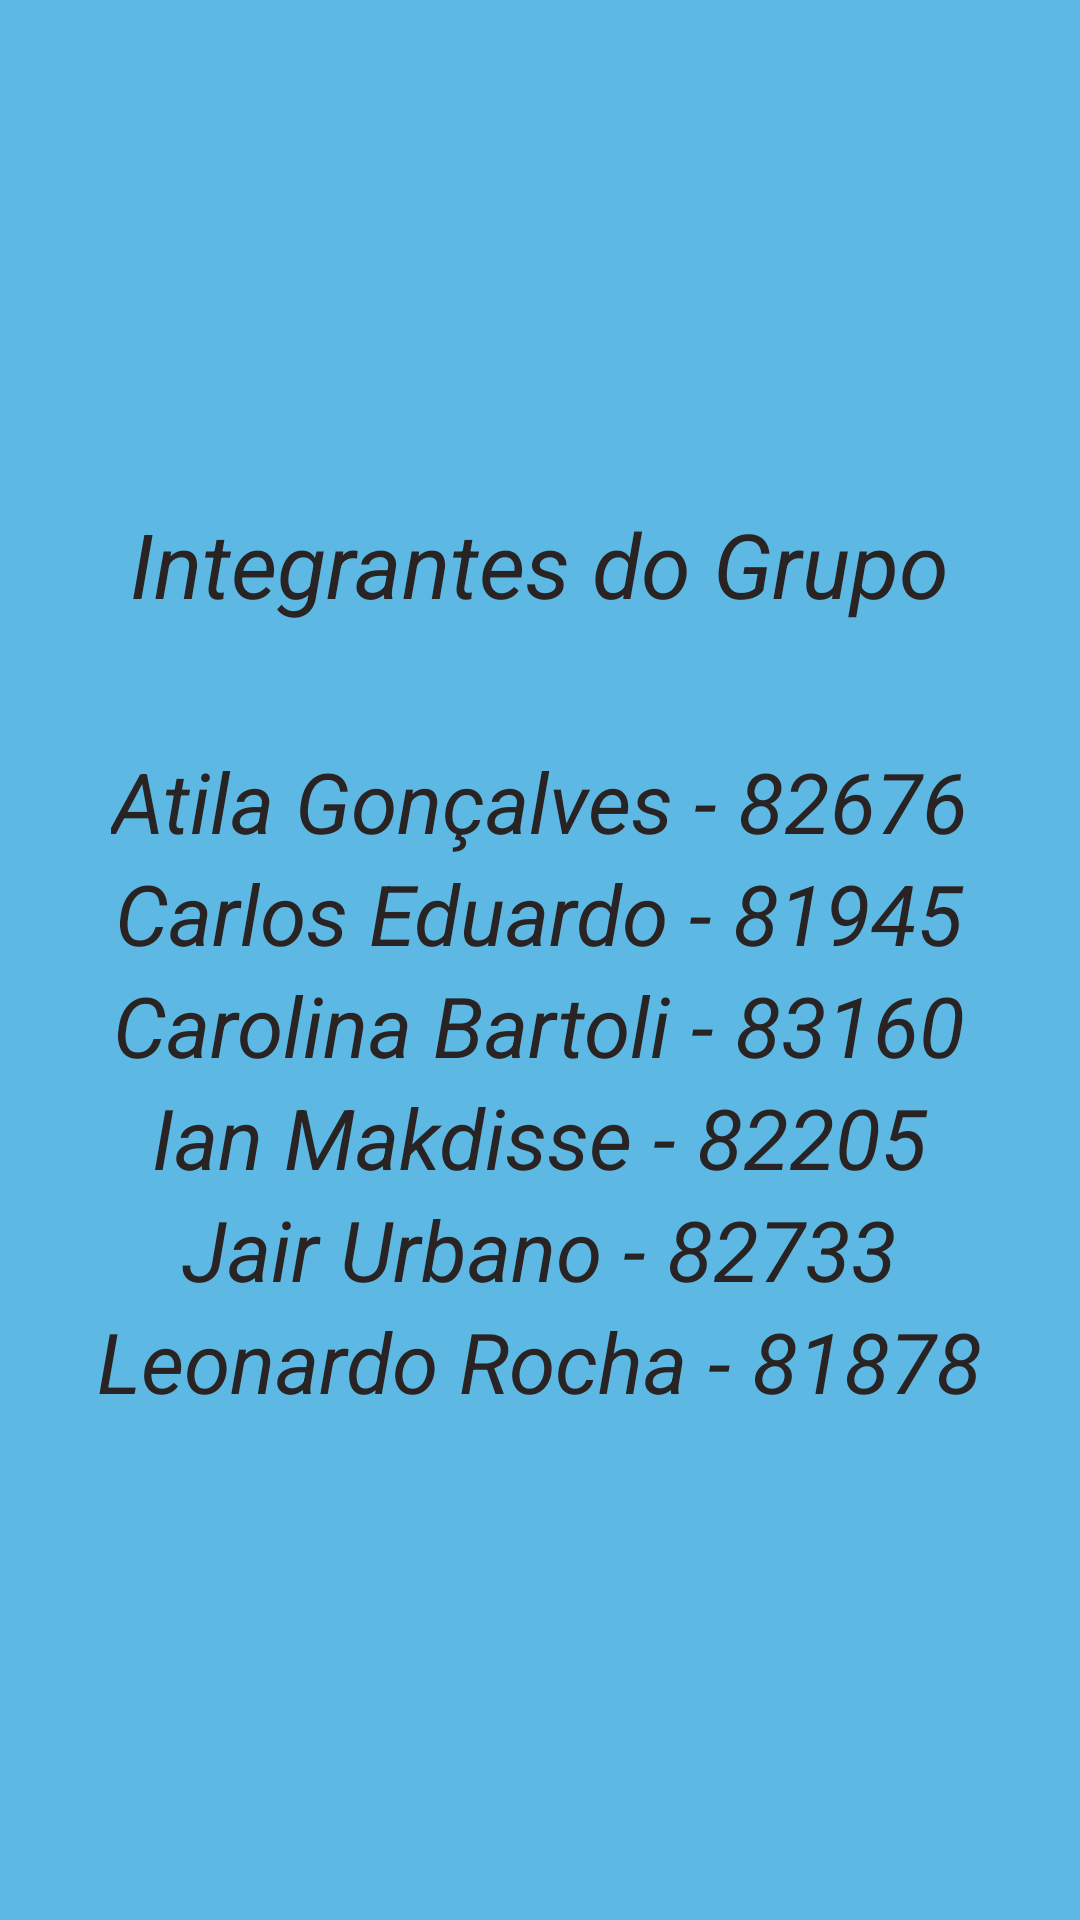

Layout XML and referenced resources for this Android screen:
<!-- AndroidManifest.xml: application theme Theme.Ps_ocean -->
<!-- res/layout/fragment_sobre.xml -->
<?xml version="1.0" encoding="utf-8"?>
<androidx.constraintlayout.widget.ConstraintLayout xmlns:android="http://schemas.android.com/apk/res/android"
    xmlns:app="http://schemas.android.com/apk/res-auto"
    xmlns:tools="http://schemas.android.com/tools"
    android:layout_width="match_parent"
    android:layout_height="match_parent"
    android:padding="16dp"
    android:background="#5db9e3"
    tools:context=".SobreFragment">

    <LinearLayout
        android:layout_width="0dp"
        app:layout_constraintWidth_percent="1.0"
        android:layout_height="wrap_content"
        app:layout_constraintStart_toStartOf="parent"
        app:layout_constraintEnd_toEndOf="parent"
        app:layout_constraintTop_toTopOf="parent"
        app:layout_constraintBottom_toBottomOf="parent"
        android:orientation="vertical"
        android:gravity="center"
        >
    <TextView
        android:id="@+id/tv_Integrantes"
        android:layout_width="wrap_content"
        android:layout_height="wrap_content"
        android:text="Integrantes do Grupo"
        android:textStyle="italic"
        android:textSize="30sp"
        android:textColor="#292323"
        app:layout_constraintStart_toStartOf="parent"
        app:layout_constraintEnd_toEndOf="parent"
        app:layout_constraintTop_toTopOf="parent"/>

        <TextView
            android:id="@+id/tv_Espaço"
            android:layout_width="wrap_content"
            android:layout_height="wrap_content"
            android:text=""
            android:textStyle="italic"
            android:textSize="30sp"
            android:textColor="#292323"
            app:layout_constraintStart_toStartOf="parent"
            app:layout_constraintEnd_toEndOf="parent"
            app:layout_constraintTop_toTopOf="parent"
            app:layout_constraintTop_toBottomOf="@+id/tv_Integrantes"/>

    <TextView
        android:id="@+id/tv_nome1"
        android:layout_width="wrap_content"
        android:layout_height="wrap_content"
        android:text="Atila Gonçalves - 82676"
        android:textStyle="italic"
        android:textSize="28dp"
        android:textColor="#292323"
        app:layout_constraintStart_toStartOf="parent"
        app:layout_constraintEnd_toEndOf="parent"
        app:layout_constraintTop_toBottomOf="@+id/tv_Espaço"/>

    <TextView
        android:id="@+id/tv_nome2"
        android:layout_width="wrap_content"
        android:layout_height="wrap_content"
        android:text="Carlos Eduardo - 81945"
        android:textStyle="italic"
        android:textSize="28dp"
        android:textColor="#292323"
        app:layout_constraintStart_toStartOf="parent"
        app:layout_constraintEnd_toEndOf="parent"
        app:layout_constraintTop_toBottomOf="@+id/tv_nome1"/>

    <TextView
        android:id="@+id/tv_nome3"
        android:layout_width="wrap_content"
        android:layout_height="wrap_content"
        android:text="Carolina Bartoli - 83160"
        android:textStyle="italic"
        android:textSize="28dp"
        android:textColor="#292323"
        app:layout_constraintStart_toStartOf="parent"
        app:layout_constraintEnd_toEndOf="parent"
        app:layout_constraintTop_toBottomOf="@+id/tv_nome2"/>

    <TextView
        android:id="@+id/tv_nome4"
        android:layout_width="wrap_content"
        android:layout_height="wrap_content"
        android:text="Ian Makdisse - 82205"
        android:textStyle="italic"
        android:textSize="28dp"
        android:textColor="#292323"
        app:layout_constraintStart_toStartOf="parent"
        app:layout_constraintEnd_toEndOf="parent"
        app:layout_constraintTop_toBottomOf="@id/tv_nome3"/>

    <TextView
        android:id="@+id/tv_nome5"
        android:layout_width="wrap_content"
        android:layout_height="wrap_content"
        android:text="Jair Urbano - 82733"
        android:textStyle="italic"
        android:textSize="28dp"
        android:textColor="#292323"
        app:layout_constraintStart_toStartOf="parent"
        app:layout_constraintEnd_toEndOf="parent"
        app:layout_constraintTop_toBottomOf="@id/tv_nome4"/>

    <TextView
        android:id="@+id/tv_nome6"
        android:layout_width="wrap_content"
        android:layout_height="wrap_content"
        android:text="Leonardo Rocha - 81878"
        android:textStyle="italic"
        android:textSize="28dp"
        android:textColor="#292323"
        app:layout_constraintStart_toStartOf="parent"
        app:layout_constraintEnd_toEndOf="parent"
        app:layout_constraintTop_toBottomOf="@id/tv_nome5"/>
    </LinearLayout>

</androidx.constraintlayout.widget.ConstraintLayout>
<!-- resources referenced by this layout -->
<resources>
  <style name="Theme.Ps_ocean" parent="Theme.MaterialComponents.DayNight.DarkActionBar">
          
          <item name="colorPrimary">@color/purple_500</item>
          <item name="colorPrimaryVariant">@color/purple_700</item>
          <item name="colorOnPrimary">@color/white</item>
          
          <item name="colorSecondary">@color/teal_200</item>
          <item name="colorSecondaryVariant">@color/teal_700</item>
          <item name="colorOnSecondary">@color/black</item>
          
          <item name="android:statusBarColor" tools:targetApi="l">?attr/colorPrimaryVariant</item>
          
      </style>
  <!-- not gathered from this repository: default colours our renderer supplied (Android Studio template values) -->
  <color name="purple_500">#FF6200EE</color>
  <color name="purple_700">#FF3700B3</color>
  <color name="teal_200">#FF03DAC5</color>
  <color name="teal_700">#FF018786</color>
  <color name="black">#FF000000</color>
  <color name="white">#FFFFFFFF</color>
</resources>
